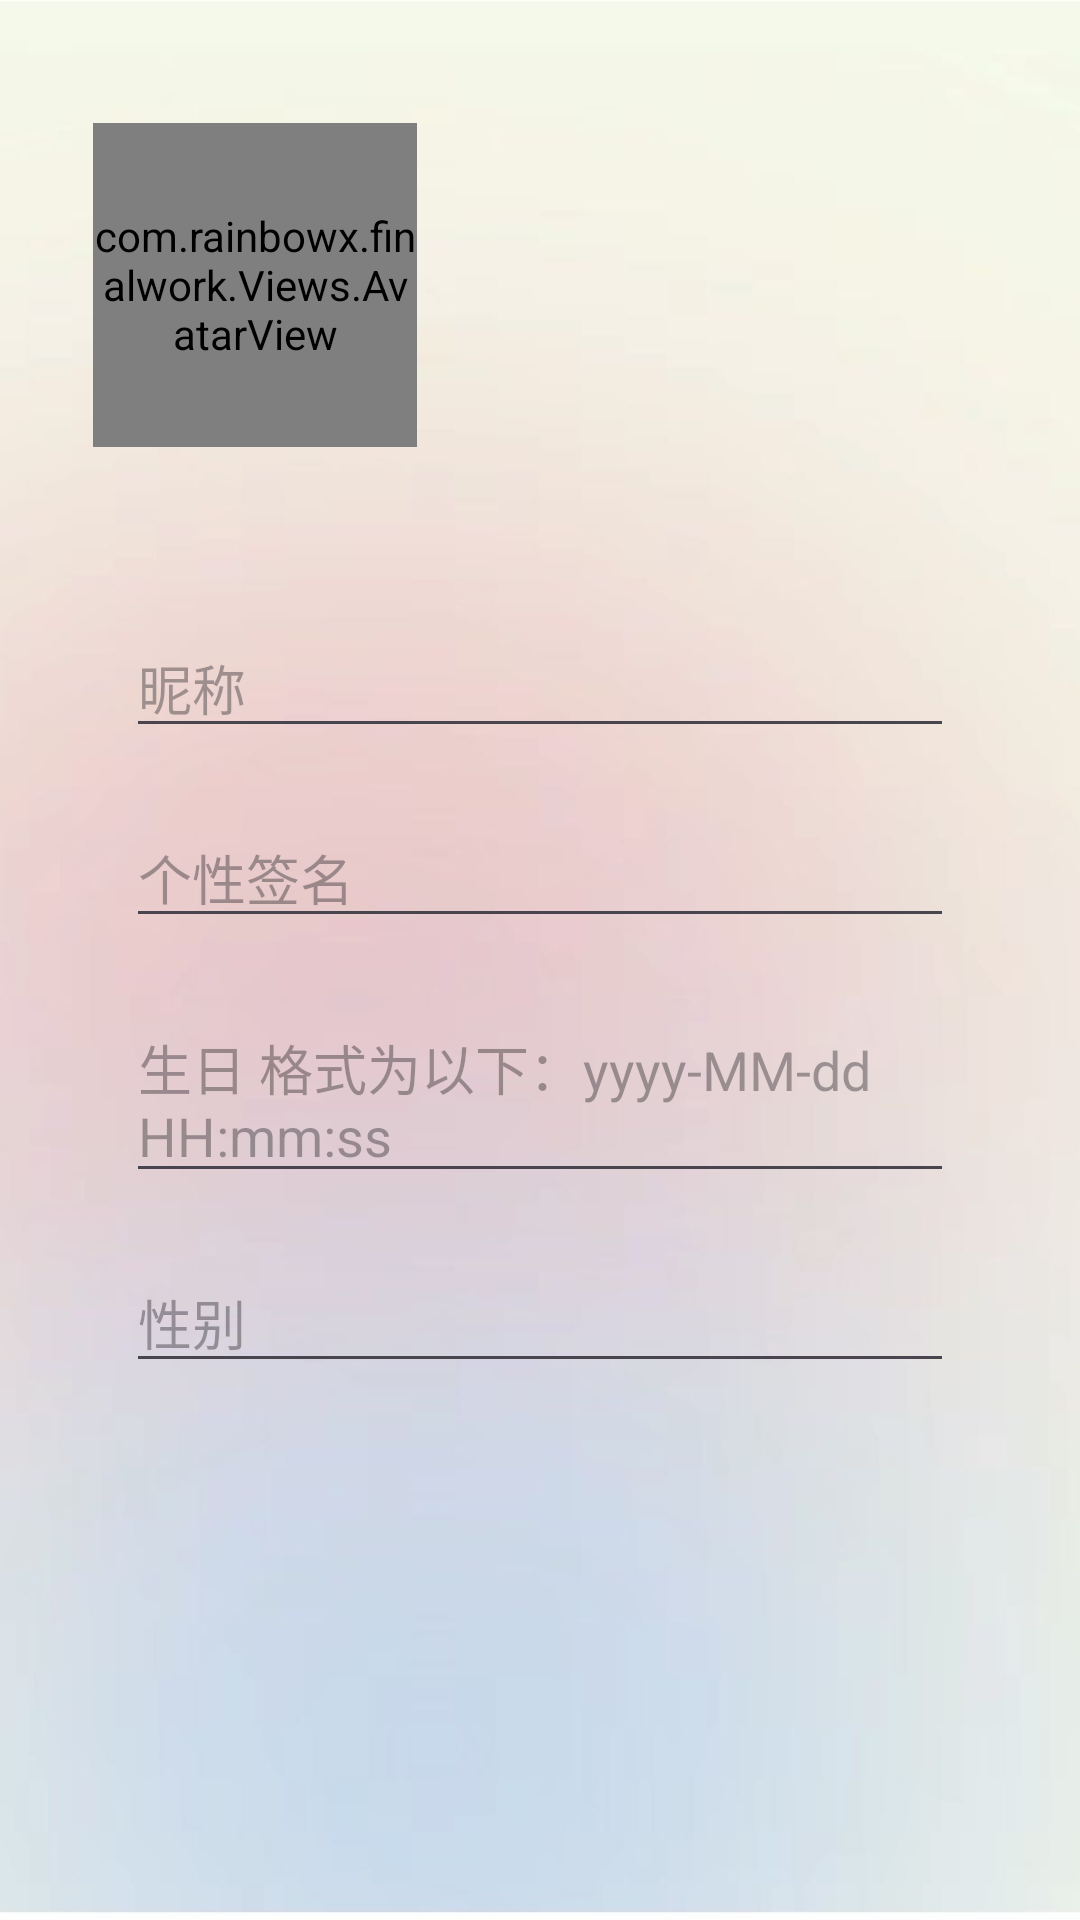

Write the Android layout XML for this screen, with the resource values it uses.
<!-- AndroidManifest.xml: application theme Theme.FinalWork -->
<!-- res/layout/activity_profile_edit.xml -->
<?xml version="1.0" encoding="utf-8"?>
<androidx.constraintlayout.widget.ConstraintLayout xmlns:android="http://schemas.android.com/apk/res/android"
    xmlns:app="http://schemas.android.com/apk/res-auto"
    xmlns:tools="http://schemas.android.com/tools"
    android:layout_width="match_parent"
    android:layout_height="match_parent"
    android:padding="16dp"
    tools:context=".Activities.ui.profile.ProfileFragment"
    android:background="@drawable/ic_starter_background">

    <com.rainbowx.finalwork.Views.AvatarView
        android:id="@+id/profileeditImgAvatar"
        android:layout_width="108dp"
        android:layout_height="108dp"
        android:layout_marginStart="15dp"
        android:layout_marginTop="25dp"
        app:layout_constraintStart_toStartOf="parent"
        app:layout_constraintTop_toTopOf="parent"
        android:src="@drawable/ic_launcher_background" />

    <LinearLayout
        android:orientation="vertical"
        android:layout_width="match_parent"
        android:layout_height="wrap_content"
        android:layout_marginStart="16dp"
        android:layout_marginTop="180dp"
        android:layout_marginEnd="16dp"
        app:layout_constraintEnd_toEndOf="parent"
        app:layout_constraintHorizontal_bias="0.0"
        app:layout_constraintStart_toStartOf="parent"
        app:layout_constraintTop_toTopOf="parent">
        <EditText
            android:hint="昵称"
            android:id="@+id/profileeditEditUserName"
            android:layout_margin="10dp"
            android:layout_width="match_parent"
            android:layout_height="wrap_content"/>
        <EditText
            android:hint="个性签名"
            android:id="@+id/profileeditEditSign"
            android:layout_margin="10dp"
            android:layout_width="match_parent"
            android:layout_height="wrap_content"/>
        <EditText
            android:hint="生日 格式为以下：yyyy-MM-dd HH:mm:ss"
            android:id="@+id/profileeditEditBirth"
            android:layout_margin="10dp"
            android:layout_width="match_parent"
            android:layout_height="wrap_content"/>
        <EditText
            android:hint="性别"
            android:id="@+id/profileeditEditGender"
            android:layout_margin="10dp"
            android:layout_width="match_parent"
            android:layout_height="wrap_content"/>
    </LinearLayout>

    <Button
        android:id="@+id/profileeditButtonSubmit"
        android:layout_width="match_parent"
        android:layout_height="wrap_content"
        android:layout_marginStart="16dp"
        android:layout_marginTop="640dp"
        android:layout_marginEnd="16dp"
        android:text="提交"
        app:layout_constraintEnd_toEndOf="parent"
        app:layout_constraintHorizontal_bias="0.0"
        app:layout_constraintStart_toStartOf="parent"
        app:layout_constraintTop_toTopOf="parent" />

</androidx.constraintlayout.widget.ConstraintLayout>
<!-- resources referenced by this layout -->
<resources>
  <!-- drawable ic_starter_background: jpg bitmap (drawable, 43056 bytes) -->
  <style name="Theme.FinalWork" parent="Base.Theme.FinalWork" />
  <style name="Base.Theme.FinalWork" parent="Theme.Material3.DayNight.NoActionBar">
          
          
      </style>
</resources>
